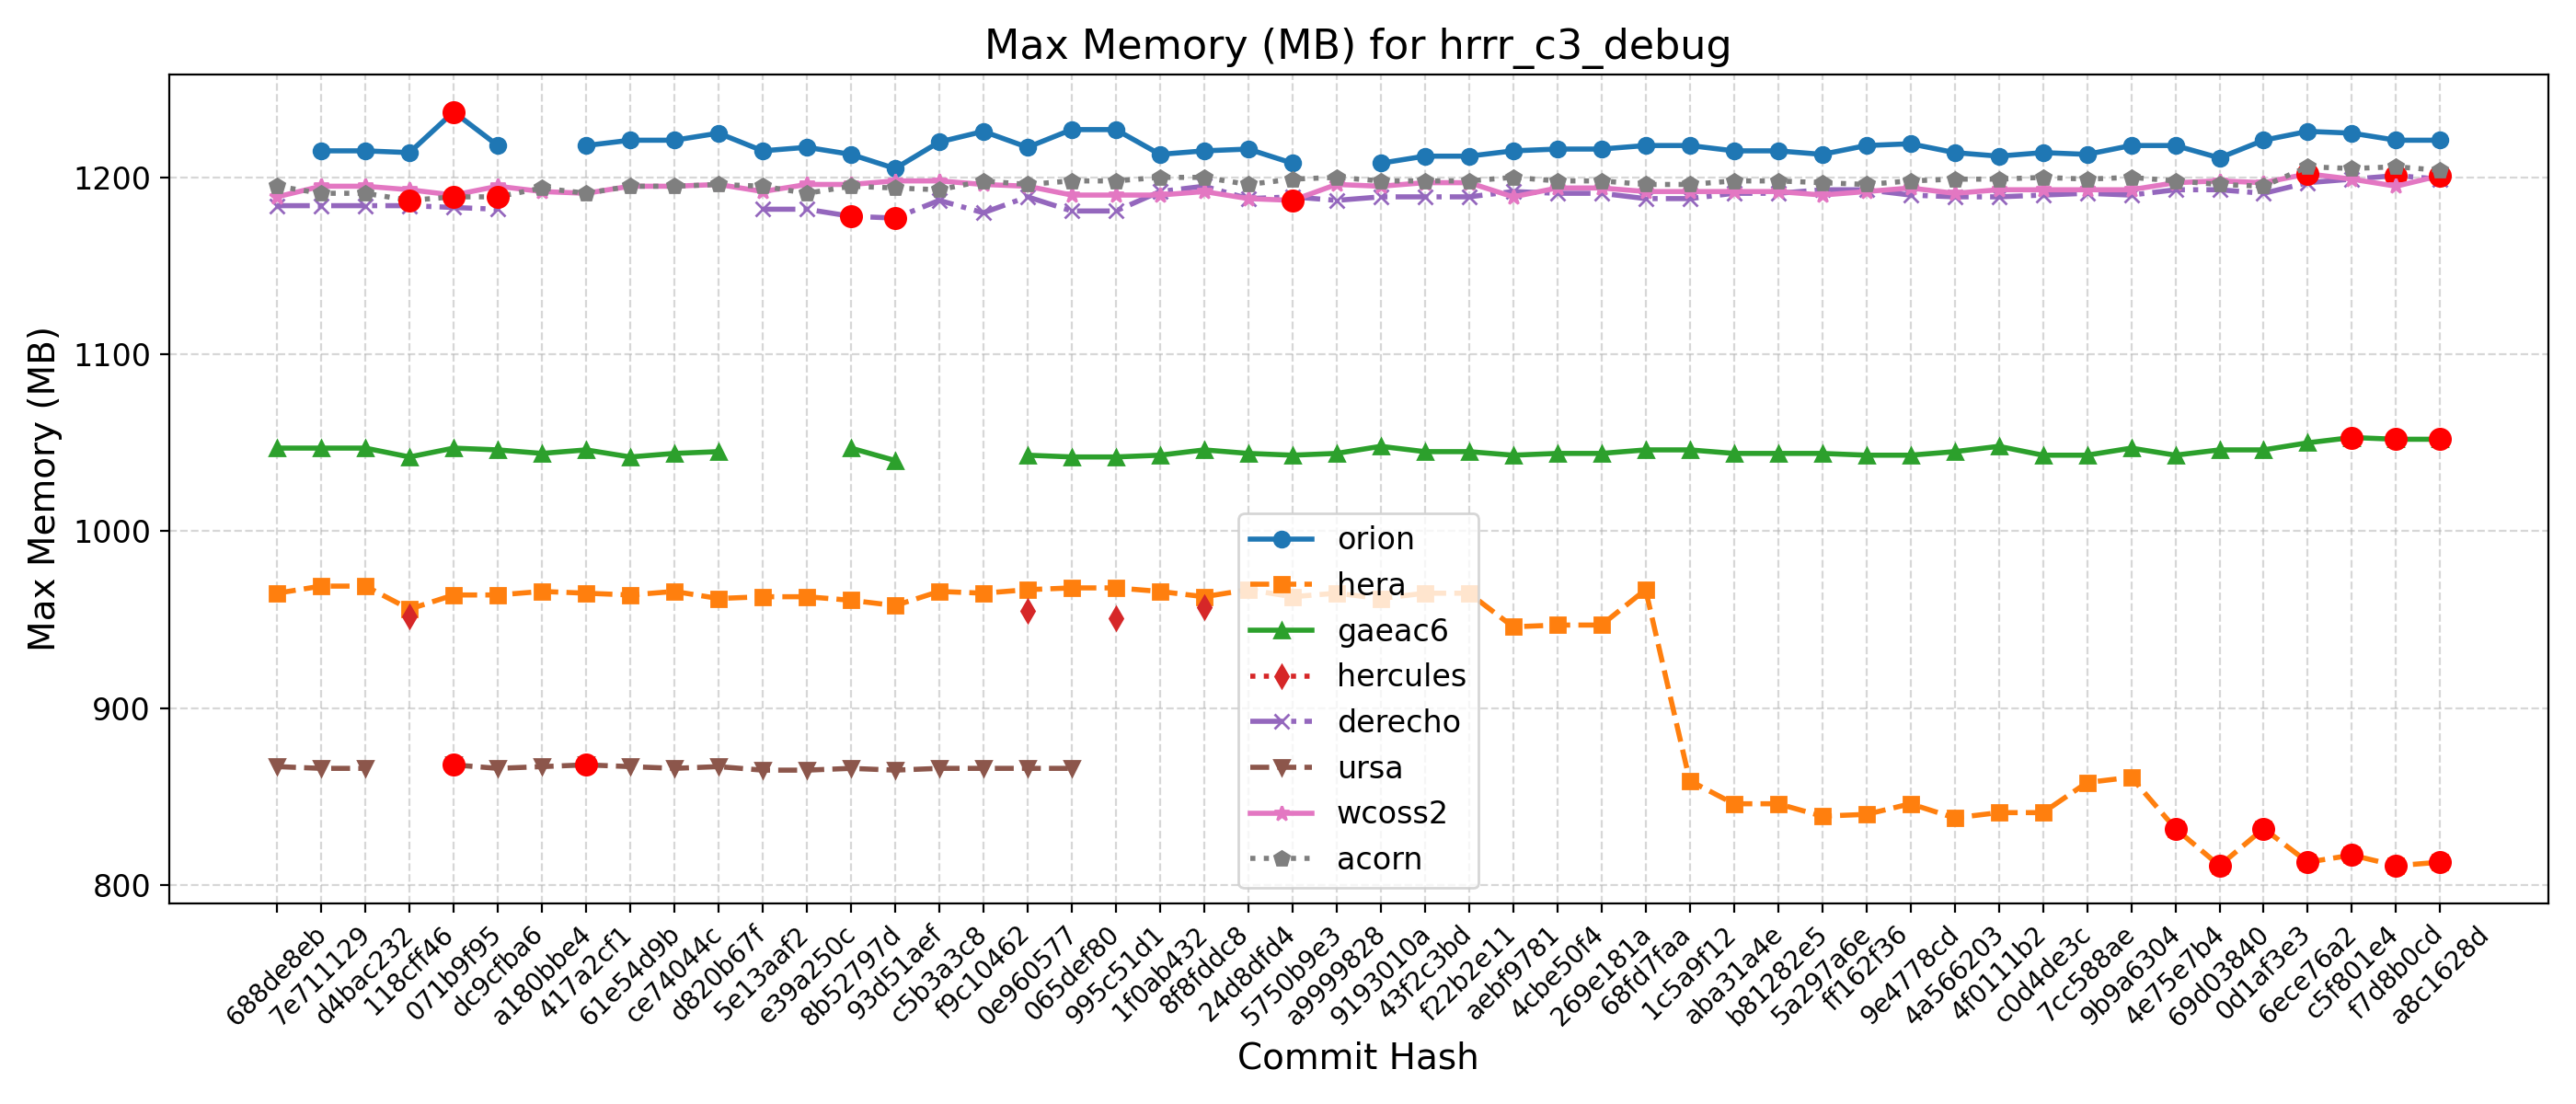

Values plotted in this chart, from the file beside it:
Hash, Date, Message, orion, hera, gaeac6, hercules, derecho, ursa, wcoss2, acorn
688de8eb, 2025-09-04, Fix default cdmbgwd settings (#2788), , 965, 1047, , 1184, 867, 1189, 1195
7e711129, 2025-09-02, Use container with spack stack 1.9.2 (#2…, 1215, 969, 1047, , 1184, 866, 1195, 1191
d4bac232, 2025-08-29, MPAS dycore + Atmosphere Generalization …, 1215, 969, 1047, , 1184, 866, 1195, 1191
118cff46, 2025-08-25, Add FV3 grid mask for regional domains t…, 1214, 956, 1042, 952, 1184, , 1193, 1187
071b9f95, 2025-08-22, Fix Restart IAU and Ultra-Low Reproducib…, 1237, 964, 1047, , 1183, 868, 1190, 1189
dc9cfba6, 2025-08-19, Update CICE through 2025-07 and switch t…, 1218, 964, 1046, , 1182, 866, 1195, 1189
a180bbe4, 2025-08-15, FV3: Fix Prate_avg and UPP call freq + F…, , 966, 1044, , , 867, 1192, 1194
417a2cf1, 2025-08-13, Fix conus13km tests restart and decompos…, 1218, 965, 1046, , , 868, 1191, 1191
61e54d9b, 2025-08-11, Add two-way ocean-wave coupling feature …, 1221, 964, 1042, , , 867, 1195, 1195
ce74044c, 2025-08-06, Create a user-friendly "process model" t…, 1221, 966, 1044, , , 866, 1195, 1195
d820b67f, 2025-08-01, Update GOCART to v2.4.3 (#2819), 1225, 962, 1045, , , 867, 1196, 1196
5e13aaf2, 2025-07-29, Update DATM meshes and switch to bilinea…, 1215, 963, , , 1182, 865, 1192, 1195
e39a250c, 2025-07-24, Update FV3 hash to include UPP ss192/Urs…, 1217, 963, , , 1182, 865, 1196, 1191
8b52797d, 2025-07-21, Combination of 2684,2707,2771 (MERRA2 3-…, 1213, 961, 1047, , 1178, 866, 1196, 1195
93d51aef, 2025-07-17, Exporting Canopy Variables from AQM to F…, 1205, 958, 1040, , 1177, 865, 1198, 1194
c5b3a3c8, 2025-07-14, GFDLMP-v3 and TEMPO MP microphysics (#25…, 1220, 966, , , 1187, 866, 1198, 1193
f9c10462, 2025-07-11, Combination of several CCPP-physics PRs …, 1226, 965, , , 1180, 866, 1196, 1198
0e960577, 2025-07-09, Combination #2777 (maintask writes CMEPS…, 1217, 967, 1043, 955, 1189, 866, 1195, 1196
065def80, 2025-07-07, Port UFS-WM to Ursa (#2471), 1227, 968, 1042, , 1181, 866, 1190, 1198
995c51d1, 2025-07-03, Upgrade UFS-WM to spack-stack/1.9.2 (#26…, 1227, 968, 1042, 951, 1181, , 1190, 1198
1f0ab432, 2025-07-01, Reduce WW3 memory use (#2624), 1213, 966, 1043, , 1192, , 1190, 1200
8f8fddc8, 2025-06-30, Bring in scale-aware 3DTKE related chang…, 1215, 963, 1046, 957, 1195, , 1192, 1200
24d8dfd4, 2025-06-26, Slight modification in orographic gravit…, 1216, 967, 1044, , 1188, , 1188, 1196
5750b9e3, 2025-06-20, gcycle update (#2747), 1208, 963, 1043, , 1189, , 1187, 1199
a9999828, 2025-06-12, Add a new parameter in dycore to control…, , 965, 1044, , 1187, , 1196, 1200
9193010a, 2025-06-06, In Noah-MP, set zero for canopy liquid a…, 1208, 962, 1048, , 1189, , 1195, 1198
43f2c3bd, 2025-06-04, Urgent Documentation Update for HSD Capa…, 1212, 965, 1045, , 1189, , 1197, 1198
f22b2e11, 2025-06-02, Bug fix for surface roughness calculatio…, 1212, 965, 1045, , 1189, , 1197, 1198
aebf9781, 2025-05-27, Fix bug to improve wave initialization b…, 1215, 946, 1043, , 1192, , 1189, 1200
4cbe50f4, 2025-05-23, Add idealized, regional tropical cyclone…, 1216, 947, 1044, , 1191, , 1194, 1198
269e181a, 2025-05-23, Add GFSv17 IAU restart tests without wav…, 1216, 947, 1044, , 1191, , 1194, 1198
68fd7faa, 2025-05-15, Enable Hera, Hercules Gnu tests: cpld_de…, 1218, 967, 1046, , 1188, , 1192, 1196
1c5a9f12, 2025-05-09, Add "ultra low" coupled configurations t…, 1218, 859, 1046, , 1188, , 1192, 1196
aba31a4e, 2025-05-06, Resolve miscellaneous WM issues and upda…, 1215, 846, 1044, , 1191, , 1192, 1198
b81282e5, 2025-05-05, Switch to vector remapping and bilinear …, 1215, 846, 1044, , 1191, , 1192, 1198
5a297a6e, 2025-05-02, improve coupled model startup cost for w…, 1213, 839, 1044, , 1193, , 1190, 1197
ff162f36, 2025-05-01, NSSL MP scheme updates + Stochastic Phys…, 1218, 840, 1043, , 1193, , 1192, 1196
9e4778cd, 2025-04-25, Loosen restriction on optional arguments…, 1219, 846, 1043, , 1190, , 1194, 1198
4a566203, 2025-04-23, CMake Atmosphere Dycore Generalization +…, 1214, 838, 1045, , 1189, , 1191, 1199
4f0111b2, 2025-04-21, Add CMEPS log file at restart write; IAU…, 1212, 841, 1048, , 1189, , 1193, 1199
c0d4de3c, 2025-04-18, Update mom6 to its main repository 20250…, 1214, 841, 1043, , 1190, , 1193, 1200
7cc588ae, 2025-04-16, Add PIO configuration variables for CMEP…, 1213, 858, 1043, , 1191, , 1193, 1199
9b9a6304, 2025-04-11, Memcheck fixes (#2655), 1218, 861, 1047, , 1190, , 1193, 1200
4e75e7b4, 2025-04-10, Update upp submodule to the latest UPP (…, 1218, 832, 1043, , 1193, , 1197, 1198
69d03840, 2025-04-07, Use ESMF Redist instead of Remap for FV3…, 1211, 811, 1046, , 1193, , 1198, 1196
0d1af3e3, 2025-04-02, Convert GFS DDTs from blocked data struc…, 1221, 832, 1046, , 1191, , 1197, 1195
6ece76a2, 2025-03-28, Update WW3  by merging develop  as of 20…, 1226, 813, 1050, , 1197, , 1202, 1206
c5f801e4, 2025-03-27, Sync CDEPS and CMEPS to ESCOMP (#2664), 1225, 817, 1053, , 1199, , 1199, 1205
f7d8b0cd, 2025-03-26, Add support for FV3 native grid (cubed s…, 1221, 811, 1052, , 1201, , 1195, 1206
a8c1628d, 2025-03-24, Introduce prognostic updraft velocity to…, 1221, 813, 1052, , 1199, , 1201, 1204
